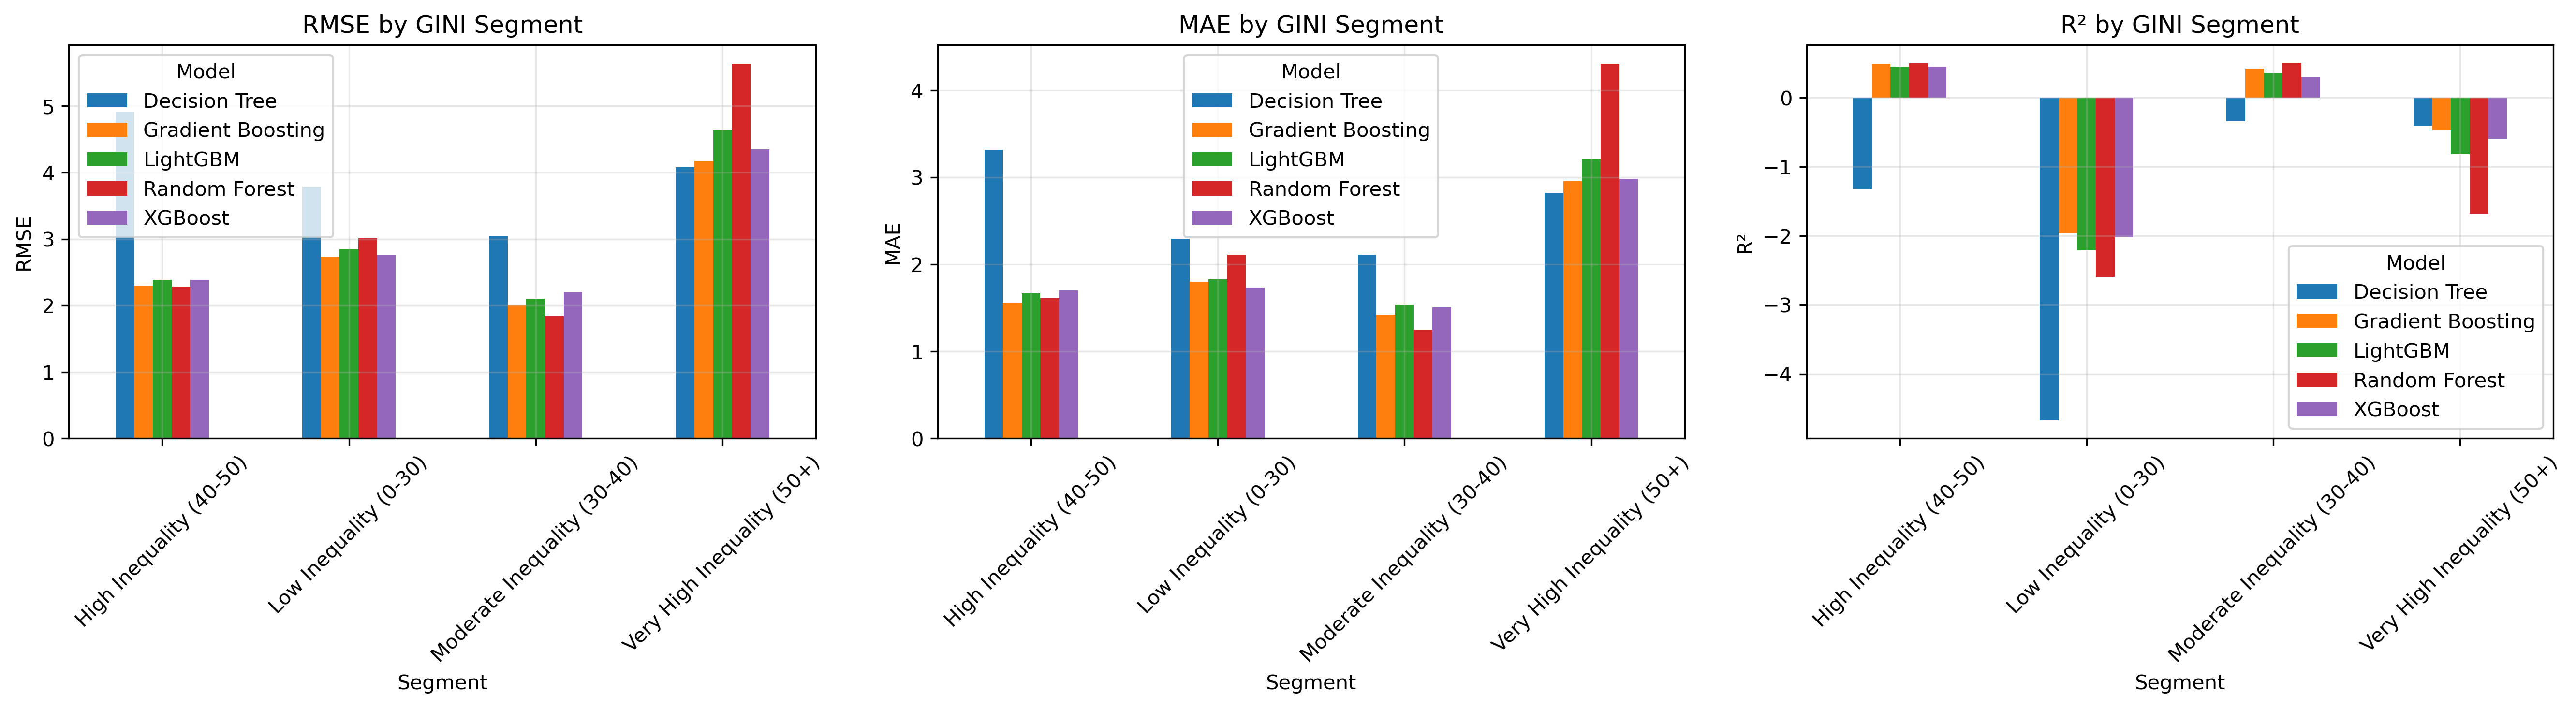

Values plotted in this chart, from the file beside it:
Segment, Model, N Samples, RMSE, MAE, R²
Low Inequality (0-30), Decision Tree, 77, 3.783, 2.298, -4.678
Low Inequality (0-30), Random Forest, 77, 3.011, 2.114, -2.598
Low Inequality (0-30), Gradient Boosting, 77, 2.729, 1.804, -1.956
Low Inequality (0-30), XGBoost, 77, 2.759, 1.733, -2.021
Low Inequality (0-30), LightGBM, 77, 2.845, 1.827, -2.212
Moderate Inequality (30-40), Decision Tree, 175, 3.049, 2.112, -0.3411
Moderate Inequality (30-40), Random Forest, 175, 1.846, 1.252, 0.5088
Moderate Inequality (30-40), Gradient Boosting, 175, 2.004, 1.424, 0.4209
Moderate Inequality (30-40), XGBoost, 175, 2.207, 1.507, 0.2975
Moderate Inequality (30-40), LightGBM, 175, 2.105, 1.533, 0.3608
High Inequality (40-50), Decision Tree, 76, 4.909, 3.315, -1.318
High Inequality (40-50), Random Forest, 76, 2.283, 1.614, 0.4984
High Inequality (40-50), Gradient Boosting, 76, 2.297, 1.56, 0.4924
High Inequality (40-50), XGBoost, 76, 2.387, 1.702, 0.4519
High Inequality (40-50), LightGBM, 76, 2.387, 1.668, 0.4517
Very High Inequality (50+), Decision Tree, 37, 4.083, 2.826, -0.4045
Very High Inequality (50+), Random Forest, 37, 5.638, 4.308, -1.678
Very High Inequality (50+), Gradient Boosting, 37, 4.178, 2.958, -0.4707
Very High Inequality (50+), XGBoost, 37, 4.349, 2.982, -0.5931
Very High Inequality (50+), LightGBM, 37, 4.639, 3.214, -0.8128
